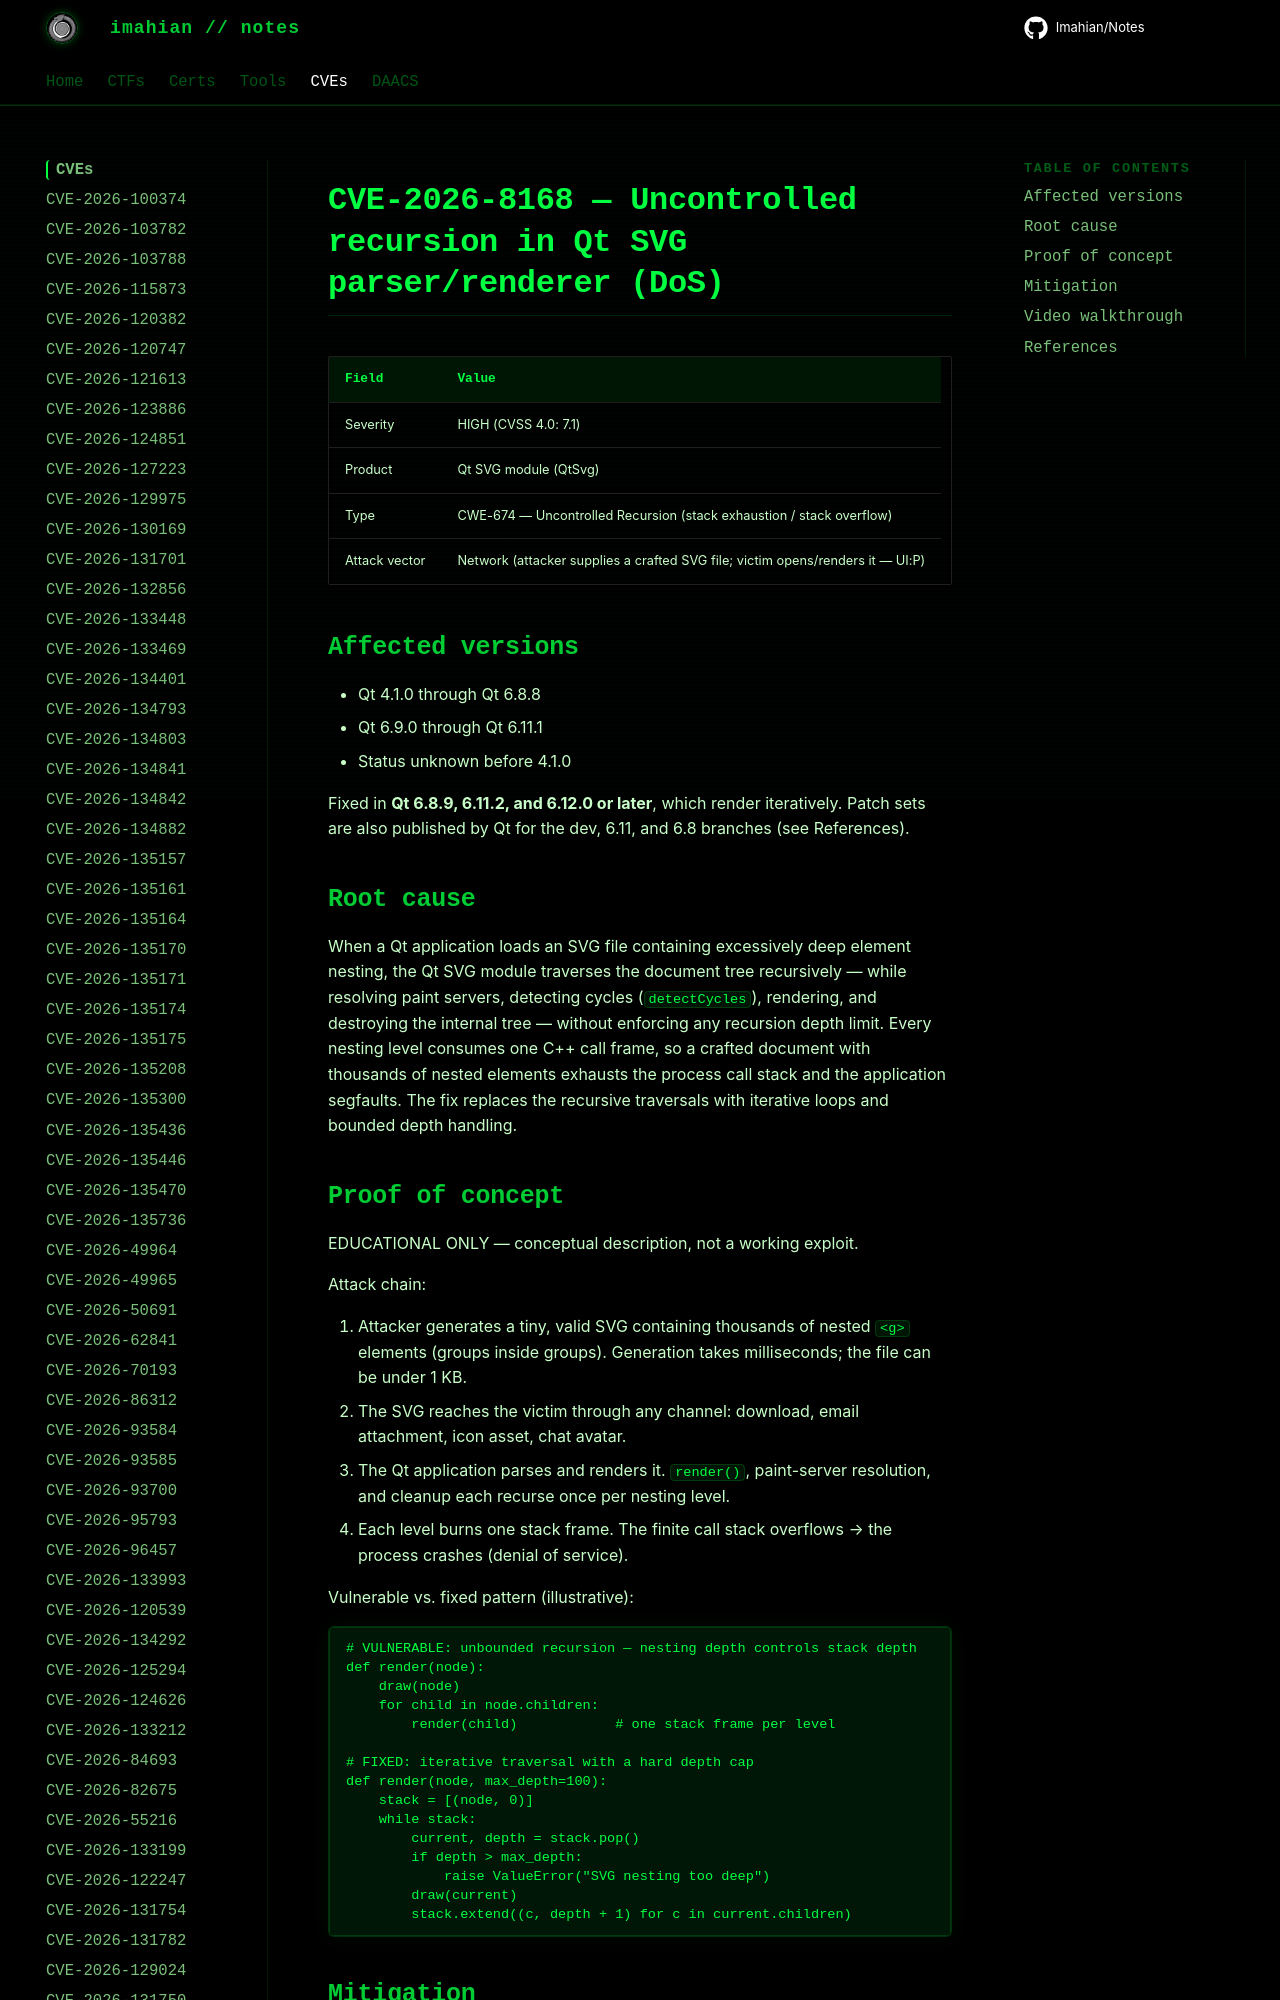

repository: Imahian/Notes · page: CVEs/CVE-2026-8168/index.html · generator: mkdocs

# CVE-2026-8168 — Uncontrolled recursion in Qt SVG parser/renderer (DoS)

| Field | Value |
|---|---|
| Severity | HIGH (CVSS 4.0: 7.1) |
| Product | Qt SVG module (QtSvg) |
| Type | CWE-674 — Uncontrolled Recursion (stack exhaustion / stack overflow) |
| Attack vector |
